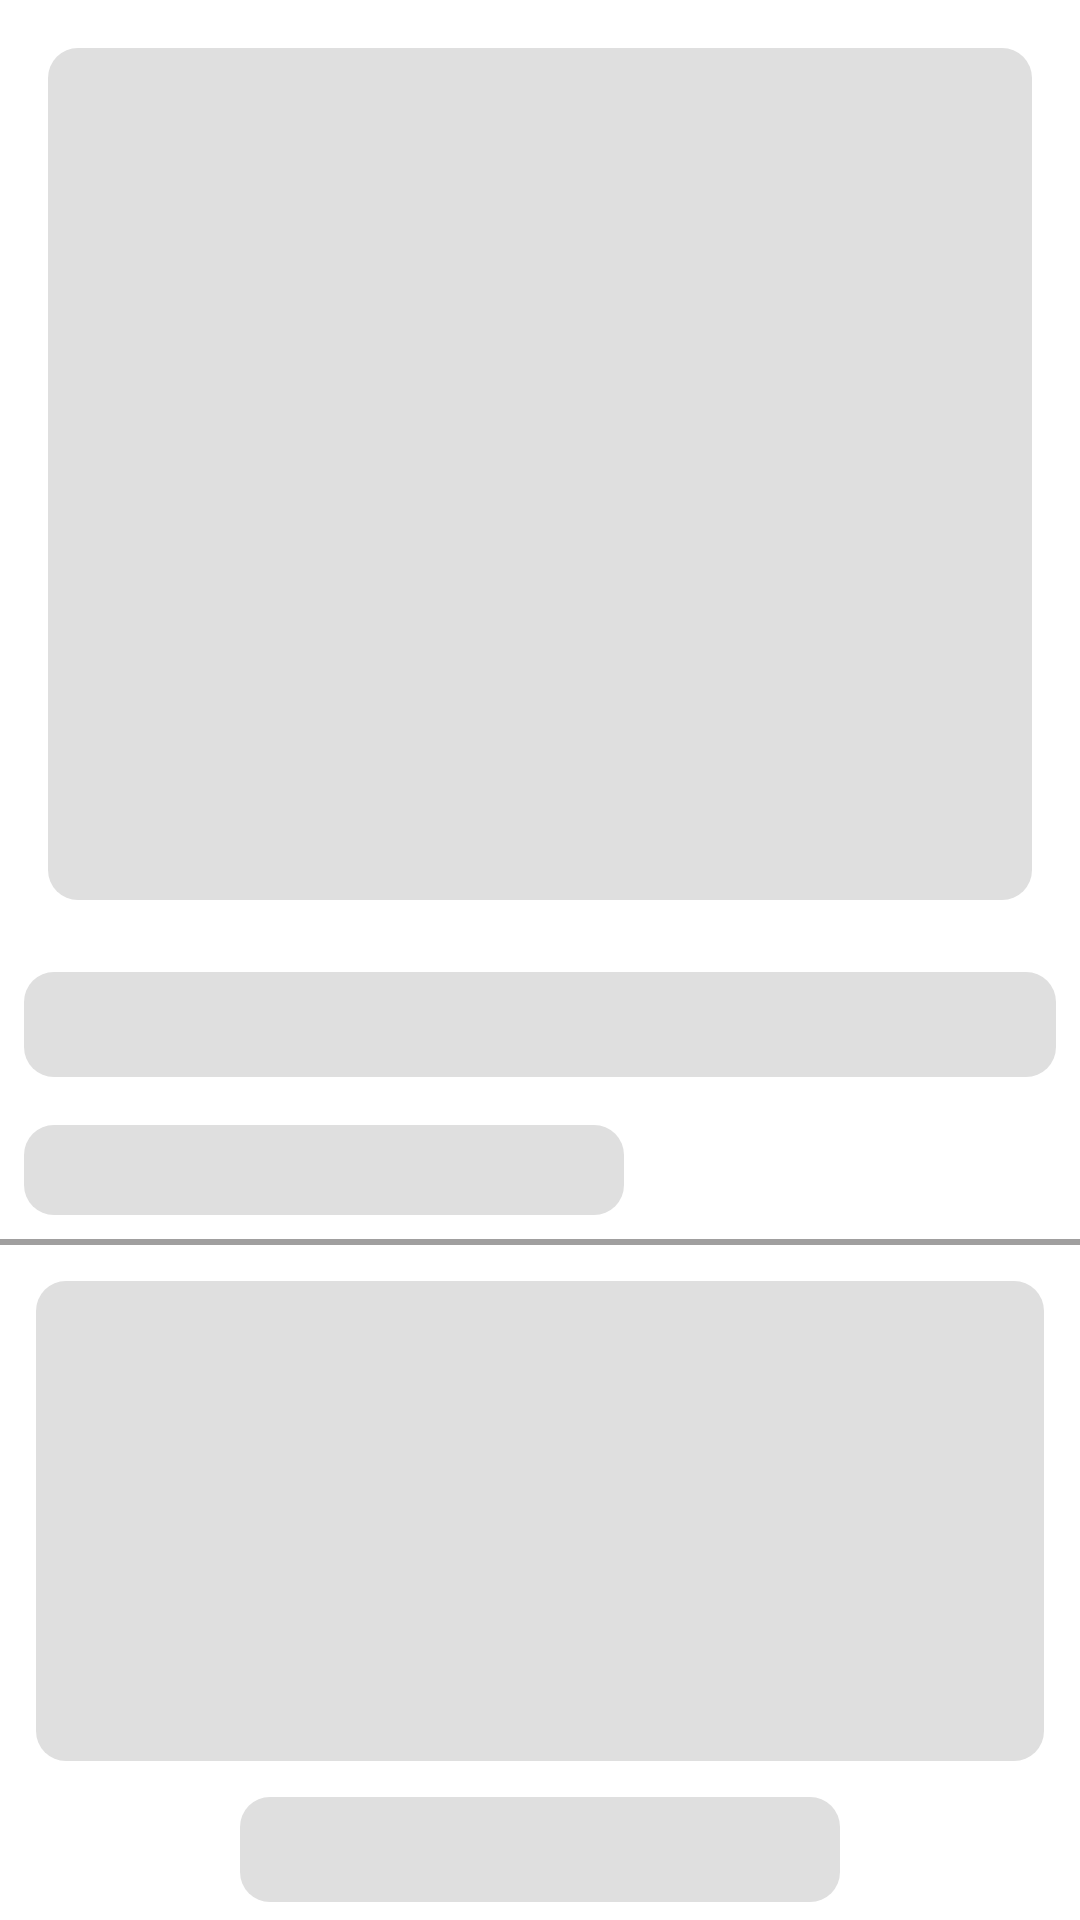

Produce the Android XML layout that renders to this screen, including the resource entries it uses.
<!-- AndroidManifest.xml: application theme Theme.ECom -->
<!-- res/layout/shimmer_product_layout.xml -->
<?xml version="1.0" encoding="utf-8"?>
<LinearLayout xmlns:android="http://schemas.android.com/apk/res/android"
    xmlns:app="http://schemas.android.com/apk/res-auto"
    android:orientation="vertical"
    android:layout_width="match_parent"
    android:layout_height="match_parent">

    <RelativeLayout
        android:layout_width="match_parent"
        android:layout_height="wrap_content"
        android:layout_margin="8dp">

        <ImageView
            android:layout_width="match_parent"
            android:layout_height="300dp"
            android:padding="8dp"
            android:src="@drawable/grey_backdrop" />
    </RelativeLayout>

    <TextView
        android:layout_width="match_parent"
        android:layout_height="35dp"
        android:layout_margin="8dp"
        android:background="@drawable/grey_backdrop" />

    <TextView
        android:layout_width="200dp"
        android:layout_height="30dp"
        android:layout_margin="8dp"
        android:background="@drawable/grey_backdrop" />

    <com.google.android.material.divider.MaterialDivider
        android:layout_width="match_parent"
        android:layout_height="2dp"
        app:dividerColor="@color/grey" />

    <TextView
        android:layout_width="match_parent"
        android:layout_height="160dp"
        android:layout_margin="12dp"
        android:background="@drawable/grey_backdrop"/>

    <LinearLayout
        android:layout_width="200dp"
        android:layout_height="35dp"
        android:layout_gravity="center_horizontal"
        android:background="@drawable/grey_backdrop"
        android:orientation="horizontal">

    </LinearLayout>

</LinearLayout>
<!-- resources referenced by this layout -->
<resources>
  <color name="grey">#A09F9F</color>
  <!-- drawable grey_backdrop (drawable) -->
  <?xml version="1.0" encoding="utf-8"?>
  <selector xmlns:android="http://schemas.android.com/apk/res/android">
  <item>
      <shape android:shape="rectangle">
          <solid android:color="@color/light_grey"/>
          <corners android:radius="10dp"/>
      </shape>
  </item>
  </selector>
  <style name="Theme.ECom" parent="Theme.MaterialComponents.NoActionBar">
          
          <item name="colorPrimary">@color/my_primary</item>
          <item name="colorPrimaryVariant">@color/my_primary</item>
          <item name="colorOnPrimary">@color/white</item>
          
          <item name="colorSecondary">@color/my_secondary</item>
          <item name="colorSecondaryVariant">@color/my_secondary</item>
          <item name="colorOnSecondary">@color/black</item>
          
          <item name="android:statusBarColor">?attr/colorPrimaryVariant</item>
          
          <item name="android:windowBackground">@color/white</item>
  
          <item name="android:windowActivityTransitions">true</item>
          <item name="android:windowExitTransition">@transition/exit_anim</item>
      </style>
  <color name="light_grey">#DFDFDF</color>
  <color name="my_primary">#EA6D35</color>
  <color name="white">#FFFFFFFF</color>
  <color name="my_secondary">#3b608c</color>
  <color name="black">#FF000000</color>
</resources>
